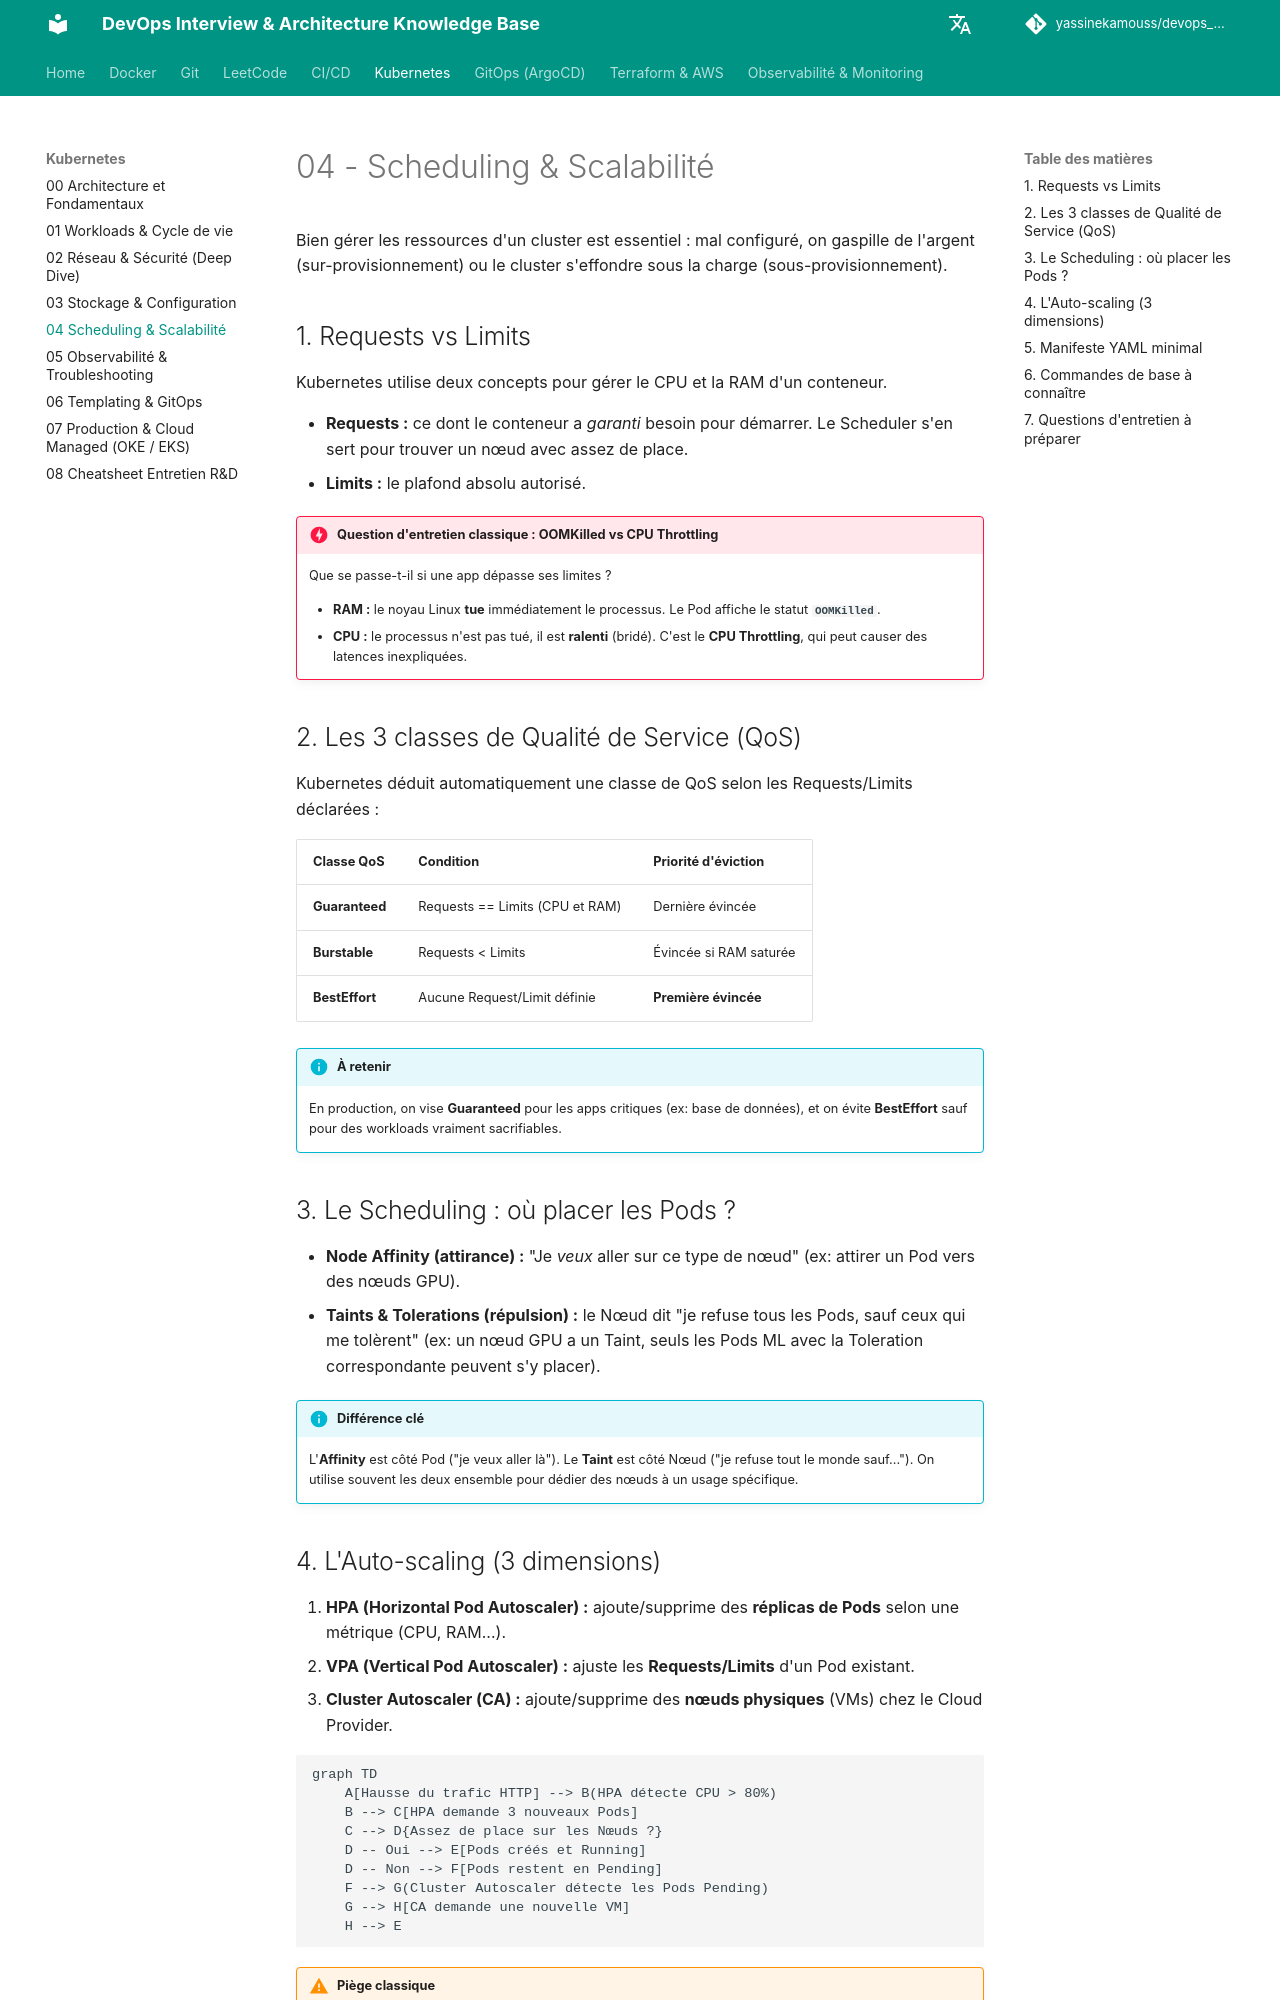

repository: yassinekamouss/devops_interview_prep · page: kubernetes/04-scheduling-scalability/index.html · generator: mkdocs

# 04 - Scheduling & Scalabilité

Bien gérer les ressources d'un cluster est essentiel : mal configuré, on gaspille de l'argent (sur-provisionnement) ou le cluster s'effondre sous la charge (sous-provisionnement).

## 1. Requests vs Limits

Kubernetes utilise deux concepts pour gérer le CPU et la RAM d'un conteneur.

*   **Requests :** ce dont le conteneur a *garanti* besoin pour démarrer. Le Scheduler s'en sert pour trouver un nœud avec assez de place.
*   **Limits :** le plafond absolu autorisé.

!!! danger "Question d'entretien classique : OOMKilled vs CPU Throttling"
    Que se passe-t-il si une app dépasse ses limites ?
    
    - **RAM :** le noyau Linux **tue** immédiatement le processus. Le Pod affiche le statut **`OOMKilled`**.
    - **CPU :** le processus n'est pas tué, il est **ralenti** (bridé). C'est le **CPU Throttling**, qui peut causer des latences inexpliquées.

## 2. Les 3 classes de Qualité de Service (QoS)

Kubernetes déduit automatiquement une classe de QoS selon les Requests/Limits déclarées :

| Classe QoS | Condition | Priorité d'éviction |
| :--- | :--- | :--- |
| **Guaranteed** | Requests == Limits (CPU et RAM) | Dernière évincée |
| **Burstable** | Requests < Limits | Évincée si RAM saturée |
| **BestEffort** | Aucune Request/Limit définie | **Première évincée** |

!!! info "À retenir"
    En production, on vise **Guaranteed** pour les apps critiques (ex: base de données), et on évite **BestEffort** sauf pour des workloads vraiment sacrifiables.

## 3. Le Scheduling : où placer les Pods ?

*   **Node Affinity (attirance) :** "Je *veux* aller sur ce type de nœud" (ex: attirer un Pod vers des nœuds GPU).
*   **Taints & Tolerations (répulsion) :** le Nœud dit "je refuse tous les Pods, sauf ceux qui me tolèrent" (ex: un nœud GPU a un Taint, seuls les Pods ML avec la Toleration correspondante peuvent s'y placer).

!!! info "Différence clé"
    L'**Affinity** est côté Pod ("je veux aller là"). Le **Taint** est côté Nœud ("je refuse tout le monde sauf..."). On utilise souvent les deux ensemble pour dédier des nœuds à un usage spécifique.
